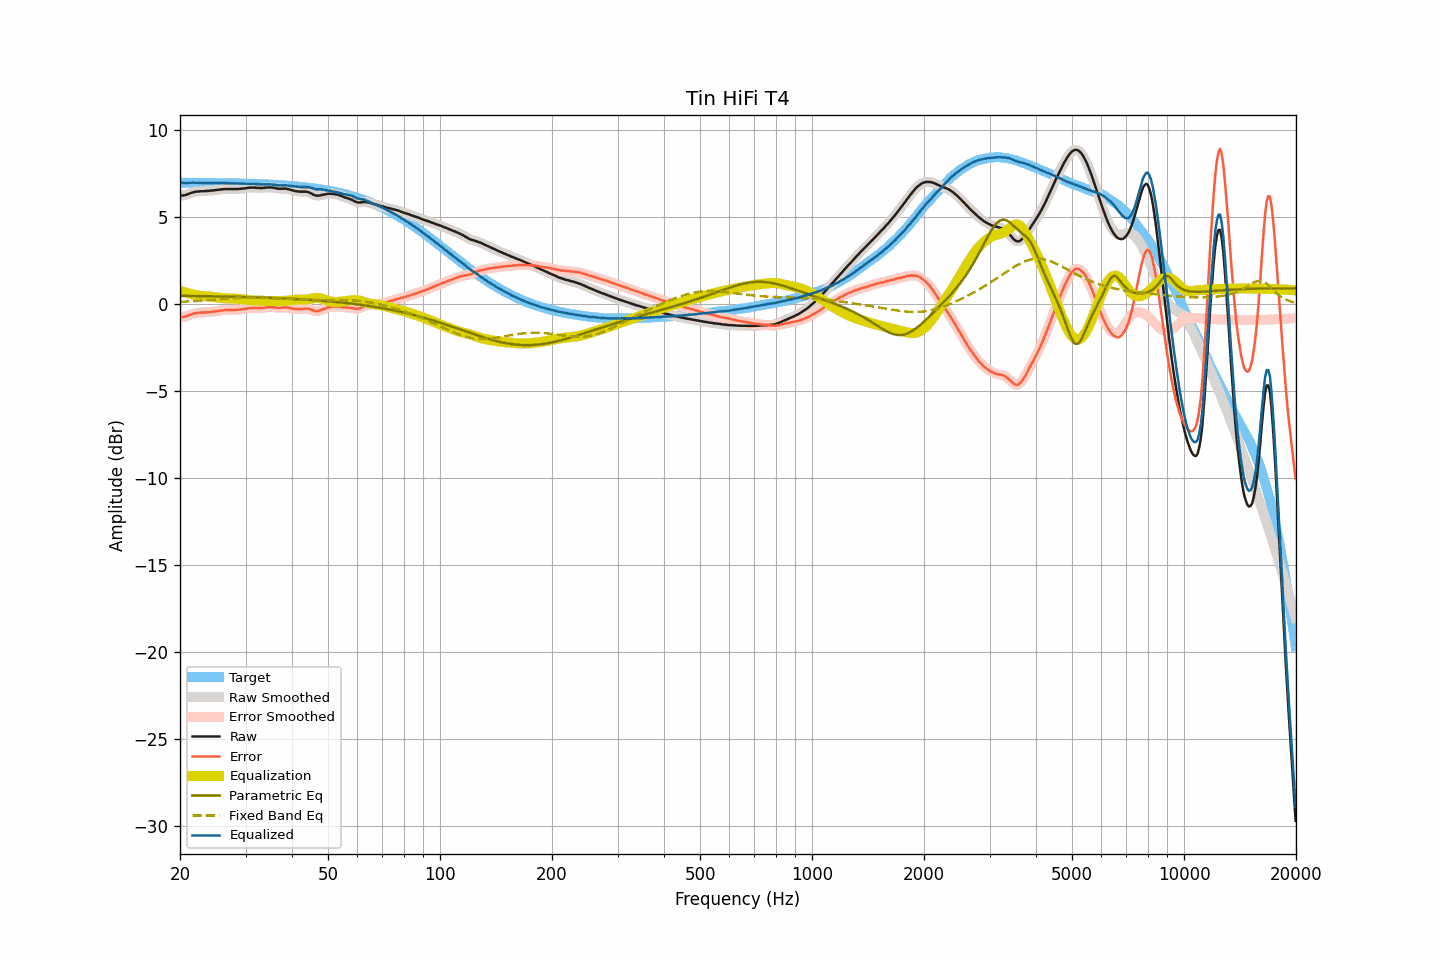

Data behind this chart, as committed beside it:
frequency, raw, smoothed, error, error_smoothed, equalization, parametric_eq, fixed_band_eq, equalized_raw, equalized_smoothed, target
20.00, 6.25, 6.25, -0.75, -0.74, 0.77, 0.48, 0.14, 7.02, 7.02, 6.99
20.20, 6.26, 6.25, -0.74, -0.74, 0.74, 0.48, 0.14, 7.00, 7.00, 6.99
20.40, 6.27, 6.26, -0.73, -0.73, 0.72, 0.48, 0.15, 6.98, 6.98, 6.99
20.61, 6.28, 6.28, -0.72, -0.71, 0.69, 0.48, 0.15, 6.97, 6.97, 6.99
20.81, 6.31, 6.31, -0.68, -0.68, 0.66, 0.48, 0.16, 6.97, 6.97, 6.99
21.02, 6.34, 6.34, -0.65, -0.65, 0.64, 0.48, 0.16, 6.97, 6.98, 6.99
21.23, 6.38, 6.38, -0.61, -0.62, 0.61, 0.48, 0.17, 6.99, 6.99, 6.99
21.44, 6.41, 6.41, -0.58, -0.58, 0.59, 0.48, 0.17, 7.00, 7.00, 6.99
21.66, 6.44, 6.44, -0.55, -0.55, 0.56, 0.48, 0.18, 7.00, 7.00, 6.99
21.87, 6.46, 6.46, -0.53, -0.53, 0.54, 0.47, 0.18, 6.99, 6.99, 6.99
22.09, 6.48, 6.48, -0.51, -0.51, 0.52, 0.47, 0.19, 6.99, 6.99, 6.99
22.31, 6.49, 6.49, -0.50, -0.50, 0.50, 0.47, 0.19, 6.99, 6.99, 6.99
22.54, 6.50, 6.50, -0.49, -0.49, 0.49, 0.47, 0.20, 6.99, 6.99, 6.99
22.76, 6.51, 6.50, -0.48, -0.48, 0.48, 0.47, 0.21, 6.99, 6.98, 6.98
22.99, 6.51, 6.51, -0.48, -0.47, 0.47, 0.47, 0.21, 6.98, 6.98, 6.98
23.22, 6.51, 6.51, -0.47, -0.47, 0.47, 0.47, 0.22, 6.98, 6.98, 6.98
23.45, 6.52, 6.51, -0.46, -0.47, 0.46, 0.46, 0.23, 6.98, 6.98, 6.98
23.69, 6.52, 6.52, -0.46, -0.46, 0.46, 0.46, 0.23, 6.97, 6.98, 6.98
23.92, 6.53, 6.53, -0.45, -0.45, 0.45, 0.46, 0.24, 6.98, 6.98, 6.98
24.16, 6.54, 6.54, -0.44, -0.44, 0.44, 0.46, 0.25, 6.98, 6.98, 6.98
24.40, 6.55, 6.55, -0.43, -0.43, 0.43, 0.46, 0.25, 6.98, 6.98, 6.98
24.65, 6.56, 6.56, -0.42, -0.42, 0.42, 0.46, 0.26, 6.98, 6.98, 6.98
24.89, 6.57, 6.57, -0.41, -0.41, 0.41, 0.45, 0.27, 6.97, 6.97, 6.97
25.14, 6.58, 6.58, -0.40, -0.40, 0.39, 0.45, 0.28, 6.97, 6.97, 6.97
25.39, 6.59, 6.59, -0.38, -0.38, 0.38, 0.45, 0.28, 6.97, 6.97, 6.97
25.65, 6.60, 6.60, -0.37, -0.37, 0.37, 0.45, 0.29, 6.97, 6.97, 6.97
25.91, 6.62, 6.61, -0.35, -0.36, 0.36, 0.45, 0.30, 6.98, 6.97, 6.97
26.16, 6.62, 6.62, -0.35, -0.35, 0.35, 0.45, 0.30, 6.97, 6.97, 6.97
26.43, 6.63, 6.63, -0.34, -0.34, 0.34, 0.44, 0.31, 6.97, 6.97, 6.97
26.69, 6.63, 6.63, -0.34, -0.34, 0.34, 0.44, 0.32, 6.97, 6.97, 6.96
26.96, 6.63, 6.63, -0.33, -0.33, 0.33, 0.44, 0.33, 6.96, 6.96, 6.96
27.23, 6.63, 6.63, -0.33, -0.33, 0.33, 0.44, 0.33, 6.96, 6.96, 6.96
27.50, 6.63, 6.63, -0.33, -0.33, 0.33, 0.44, 0.34, 6.96, 6.96, 6.96
27.77, 6.63, 6.63, -0.33, -0.33, 0.33, 0.43, 0.34, 6.96, 6.95, 6.96
28.05, 6.63, 6.63, -0.33, -0.33, 0.33, 0.43, 0.35, 6.95, 6.95, 6.95
28.33, 6.63, 6.63, -0.32, -0.32, 0.32, 0.43, 0.36, 6.95, 6.95, 6.95
28.62, 6.64, 6.63, -0.31, -0.32, 0.31, 0.43, 0.36, 6.95, 6.95, 6.95
28.90, 6.64, 6.64, -0.31, -0.31, 0.31, 0.42, 0.37, 6.94, 6.95, 6.95
29.19, 6.65, 6.65, -0.30, -0.30, 0.30, 0.42, 0.37, 6.94, 6.94, 6.95
29.48, 6.66, 6.66, -0.29, -0.29, 0.28, 0.42, 0.38, 6.94, 6.94, 6.94
29.78, 6.67, 6.67, -0.27, -0.27, 0.27, 0.42, 0.38, 6.94, 6.94, 6.94
30.08, 6.68, 6.68, -0.26, -0.26, 0.26, 0.41, 0.38, 6.93, 6.94, 6.94
30.38, 6.70, 6.69, -0.24, -0.24, 0.24, 0.41, 0.39, 6.94, 6.94, 6.94
30.68, 6.71, 6.71, -0.22, -0.23, 0.23, 0.41, 0.39, 6.94, 6.94, 6.93
30.99, 6.71, 6.71, -0.22, -0.22, 0.22, 0.41, 0.39, 6.93, 6.94, 6.93
31.30, 6.72, 6.71, -0.21, -0.21, 0.22, 0.40, 0.39, 6.94, 6.93, 6.93
31.61, 6.71, 6.71, -0.22, -0.21, 0.22, 0.40, 0.39, 6.92, 6.93, 6.92
31.93, 6.71, 6.71, -0.21, -0.21, 0.22, 0.40, 0.39, 6.92, 6.92, 6.92
32.24, 6.70, 6.70, -0.22, -0.22, 0.22, 0.39, 0.39, 6.91, 6.91, 6.92
32.57, 6.70, 6.69, -0.22, -0.22, 0.21, 0.39, 0.39, 6.91, 6.91, 6.91
32.89, 6.69, 6.69, -0.22, -0.22, 0.21, 0.39, 0.39, 6.90, 6.90, 6.91
33.22, 6.69, 6.69, -0.22, -0.21, 0.21, 0.39, 0.38, 6.89, 6.90, 6.91
33.55, 6.70, 6.70, -0.20, -0.20, 0.20, 0.38, 0.38, 6.90, 6.89, 6.90
33.89, 6.71, 6.71, -0.19, -0.19, 0.19, 0.38, 0.38, 6.90, 6.89, 6.90
34.23, 6.72, 6.72, -0.18, -0.18, 0.18, 0.38, 0.37, 6.90, 6.90, 6.89
34.57, 6.72, 6.72, -0.17, -0.17, 0.18, 0.37, 0.37, 6.89, 6.90, 6.89
34.92, 6.73, 6.72, -0.16, -0.16, 0.17, 0.37, 0.37, 6.90, 6.90, 6.88
35.27, 6.72, 6.72, -0.16, -0.16, 0.17, 0.36, 0.36, 6.89, 6.89, 6.88
35.62, 6.71, 6.71, -0.17, -0.17, 0.18, 0.36, 0.36, 6.89, 6.88, 6.87
35.97, 6.69, 6.69, -0.18, -0.18, 0.18, 0.36, 0.35, 6.87, 6.87, 6.87
... 635 more rows
